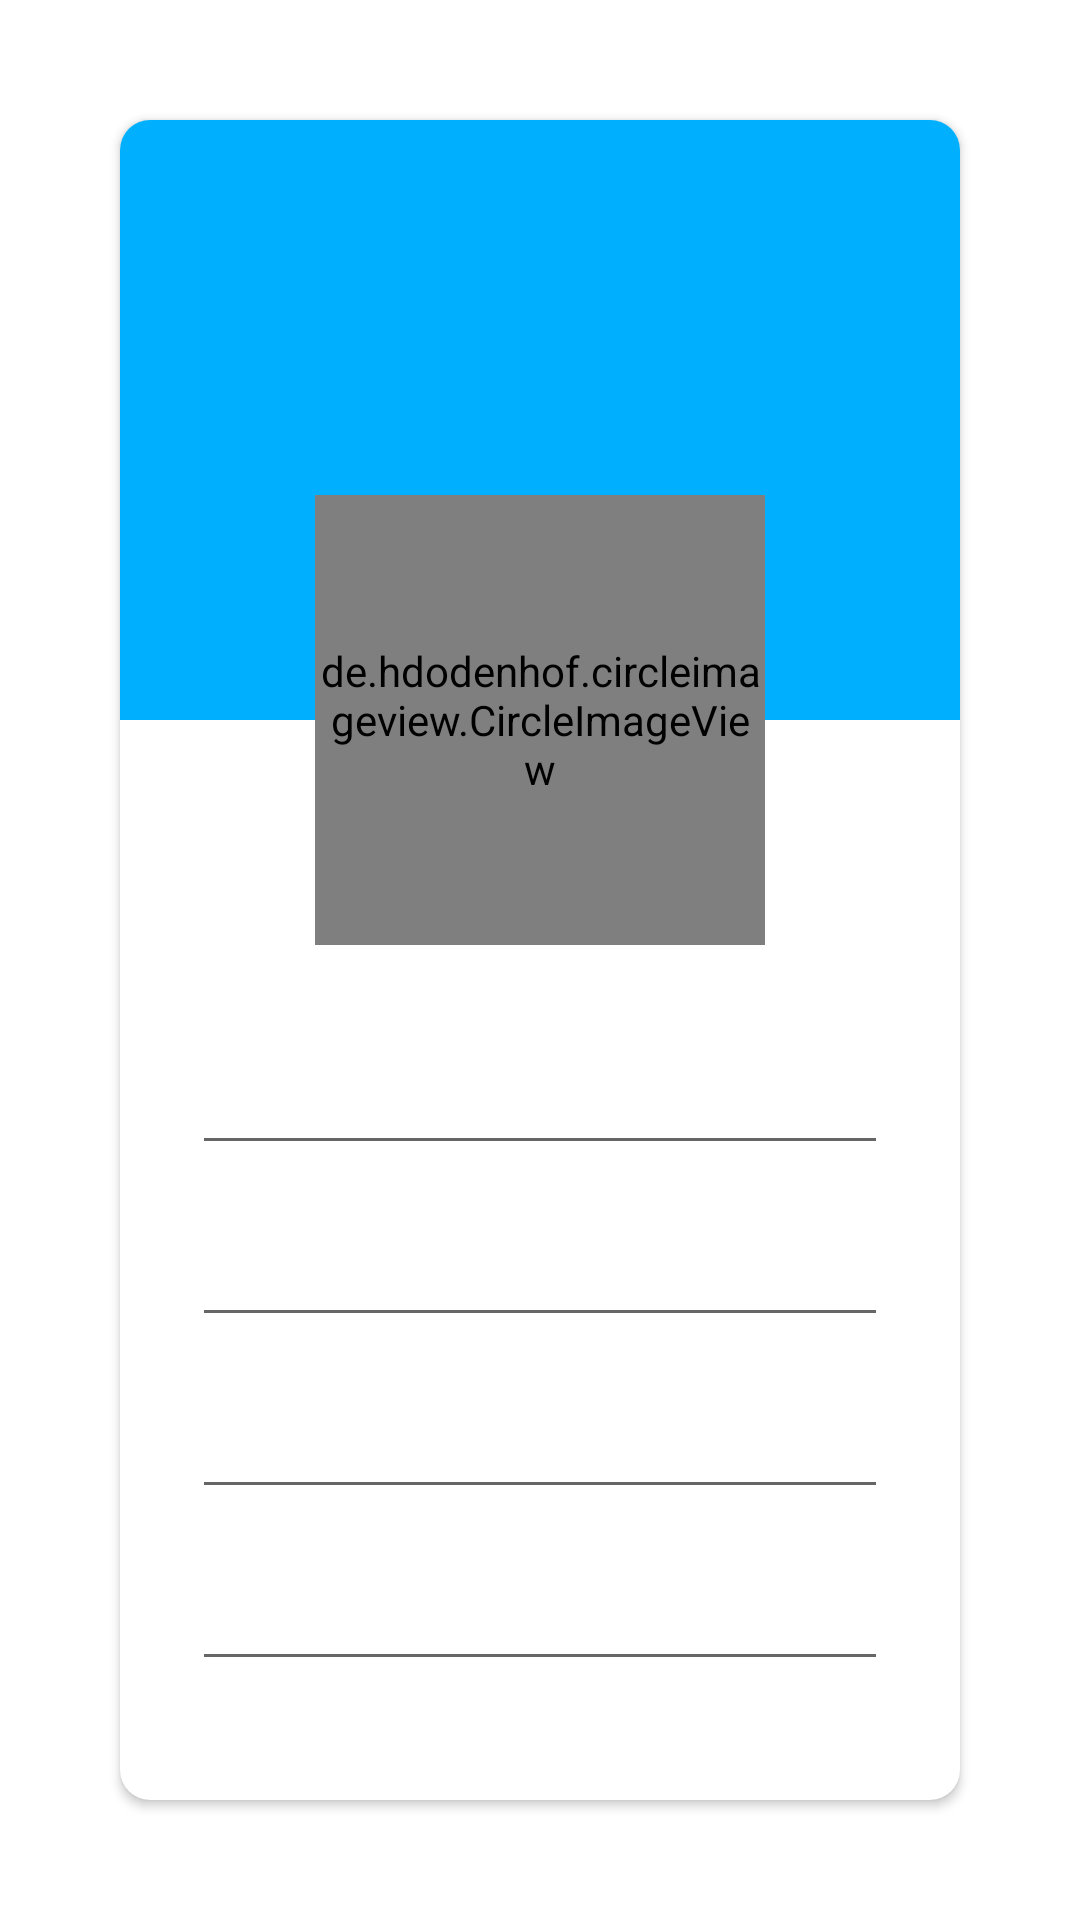

Produce the Android XML layout that renders to this screen, including the resource entries it uses.
<!-- AndroidManifest.xml: application theme Theme.Meetup -->
<!-- res/layout/activity_profile.xml -->
<?xml version="1.0" encoding="utf-8"?>
<androidx.constraintlayout.widget.ConstraintLayout xmlns:android="http://schemas.android.com/apk/res/android"
    xmlns:app="http://schemas.android.com/apk/res-auto"
    xmlns:tools="http://schemas.android.com/tools"
    android:layout_width="match_parent"
    android:layout_height="match_parent"
    tools:context=".ProfileActivity">

    <androidx.cardview.widget.CardView
        android:id="@+id/cardView"
        android:layout_width="0dp"
        android:layout_height="0dp"
        android:layout_margin="40dp"
        android:layout_marginStart="40dp"
        android:layout_marginTop="40dp"
        android:layout_marginEnd="40dp"
        android:layout_marginBottom="40dp"
        app:cardCornerRadius="10dp"
        app:layout_constraintBottom_toBottomOf="parent"
        app:layout_constraintEnd_toEndOf="parent"
        app:layout_constraintStart_toStartOf="parent"
        app:layout_constraintTop_toTopOf="parent">

        <androidx.constraintlayout.widget.ConstraintLayout
            android:layout_width="match_parent"
            android:layout_height="match_parent">

            <View
                android:id="@+id/view"
                android:layout_width="match_parent"
                android:layout_height="200dp"
                android:background="@color/teal_700"
                app:layout_constraintEnd_toEndOf="parent"
                app:layout_constraintStart_toStartOf="parent"
                app:layout_constraintTop_toTopOf="parent" />

            <de.hdodenhof.circleimageview.CircleImageView
                android:id="@+id/circleImageView"
                android:layout_width="150dp"
                android:layout_height="150dp"
                android:src="@drawable/profile"
                app:layout_constraintBottom_toBottomOf="@+id/view"
                app:layout_constraintEnd_toEndOf="parent"
                app:layout_constraintStart_toStartOf="parent"
                app:layout_constraintTop_toBottomOf="@+id/view" />

            <EditText
                android:id="@+id/inputUsername"
                android:layout_width="0dp"
                android:layout_height="wrap_content"
                android:layout_marginStart="24dp"
                android:layout_marginTop="32dp"
                android:layout_marginEnd="24dp"
                android:ems="10"
                android:inputType="textPersonName"
                app:layout_constraintEnd_toEndOf="parent"
                app:layout_constraintStart_toStartOf="parent"
                app:layout_constraintTop_toBottomOf="@+id/circleImageView" />

            <EditText
                android:id="@+id/inputCity"
                android:layout_width="0dp"
                android:layout_height="wrap_content"
                android:layout_marginStart="24dp"
                android:layout_marginTop="16dp"
                android:layout_marginEnd="24dp"
                android:ems="10"
                android:inputType="textPersonName"
                app:layout_constraintEnd_toEndOf="parent"
                app:layout_constraintStart_toStartOf="parent"
                app:layout_constraintTop_toBottomOf="@+id/inputUsername" />

            <EditText
                android:id="@+id/inputCountry"
                android:layout_width="0dp"
                android:layout_height="wrap_content"
                android:layout_marginStart="24dp"
                android:layout_marginTop="16dp"
                android:layout_marginEnd="24dp"
                android:ems="10"
                android:inputType="textPersonName"
                app:layout_constraintEnd_toEndOf="parent"
                app:layout_constraintStart_toStartOf="parent"
                app:layout_constraintTop_toBottomOf="@+id/inputCity" />

            <EditText
                android:id="@+id/inputProfession"
                android:layout_width="0dp"
                android:layout_height="wrap_content"
                android:layout_marginStart="24dp"
                android:layout_marginTop="16dp"
                android:layout_marginEnd="24dp"
                android:ems="10"
                android:inputType="textPersonName"
                app:layout_constraintEnd_toEndOf="parent"
                app:layout_constraintStart_toStartOf="parent"
                app:layout_constraintTop_toBottomOf="@+id/inputCountry" />

            <Button
                android:id="@+id/btnUpdate"
                android:layout_width="wrap_content"
                android:layout_height="wrap_content"
                android:layout_marginTop="28dp"
                android:layout_marginBottom="39dp"
                android:text="UPDATE"
                app:backgroundTint="#00B0FF"
                app:layout_constraintBottom_toBottomOf="parent"
                app:layout_constraintEnd_toEndOf="@+id/inputProfession"
                app:layout_constraintStart_toStartOf="@+id/inputProfession"
                app:layout_constraintTop_toBottomOf="@+id/inputProfession" />

        </androidx.constraintlayout.widget.ConstraintLayout>

    </androidx.cardview.widget.CardView>

</androidx.constraintlayout.widget.ConstraintLayout>
<!-- resources referenced by this layout -->
<resources>
  <color name="teal_700">#00B0FF</color>
  <!-- drawable profile: jpg bitmap (drawable, 38980 bytes) -->
  <style name="Theme.Meetup" parent="Theme.MaterialComponents.DayNight.NoActionBar">
          
          <item name="colorPrimary">@color/purple_500</item>
          <item name="colorPrimaryVariant">@color/purple_700</item>
          <item name="colorOnPrimary">@color/white</item>
          
          <item name="colorSecondary">@color/teal_200</item>
          <item name="colorSecondaryVariant">@color/teal_700</item>
          <item name="colorOnSecondary">@color/black</item>
          
          <item name="android:statusBarColor" tools:targetApi="l">?attr/colorPrimaryVariant</item>
          
      </style>
  <color name="purple_500">#FF6200EE</color>
  <color name="purple_700">#FF3700B3</color>
  <color name="white">#FFFFFFFF</color>
  <color name="teal_200">#FF03DAC5</color>
  <color name="black">#FF000000</color>
</resources>
